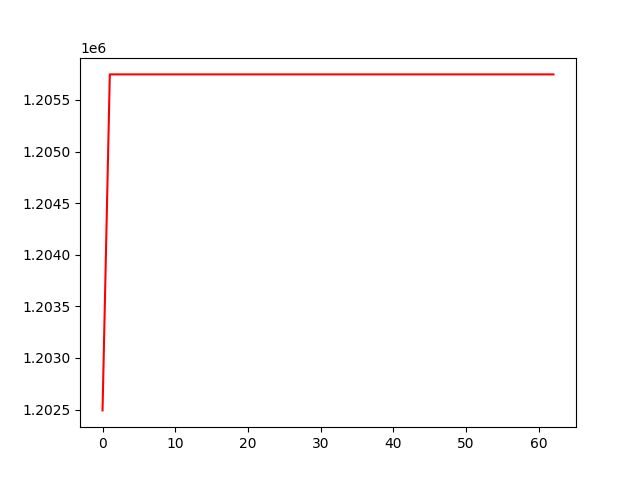

Source data for this figure (header and first rows):
, 0
0, 1202492
1, 1205748
2, 1205748
3, 1205748
4, 1205748
5, 1205748
6, 1205748
7, 1205748
8, 1205748
9, 1205748
10, 1205748
11, 1205748
12, 1205748
13, 1205748
14, 1205748
15, 1205748
16, 1205748
17, 1205748
18, 1205748
19, 1205748
20, 1205748
21, 1205748
22, 1205748
23, 1205748
24, 1205748
25, 1205748
26, 1205748
27, 1205748
28, 1205748
29, 1205748
30, 1205748
31, 1205748
32, 1205748
33, 1205748
34, 1205748
35, 1205748
36, 1205748
37, 1205748
38, 1205748
39, 1205748
40, 1205748
41, 1205748
42, 1205748
43, 1205748
44, 1205748
45, 1205748
46, 1205748
47, 1205748
48, 1205748
49, 1205748
50, 1205748
51, 1205748
52, 1205748
53, 1205748
54, 1205748
55, 1205748
56, 1205748
57, 1205748
58, 1205748
59, 1205748
... 3 more rows
